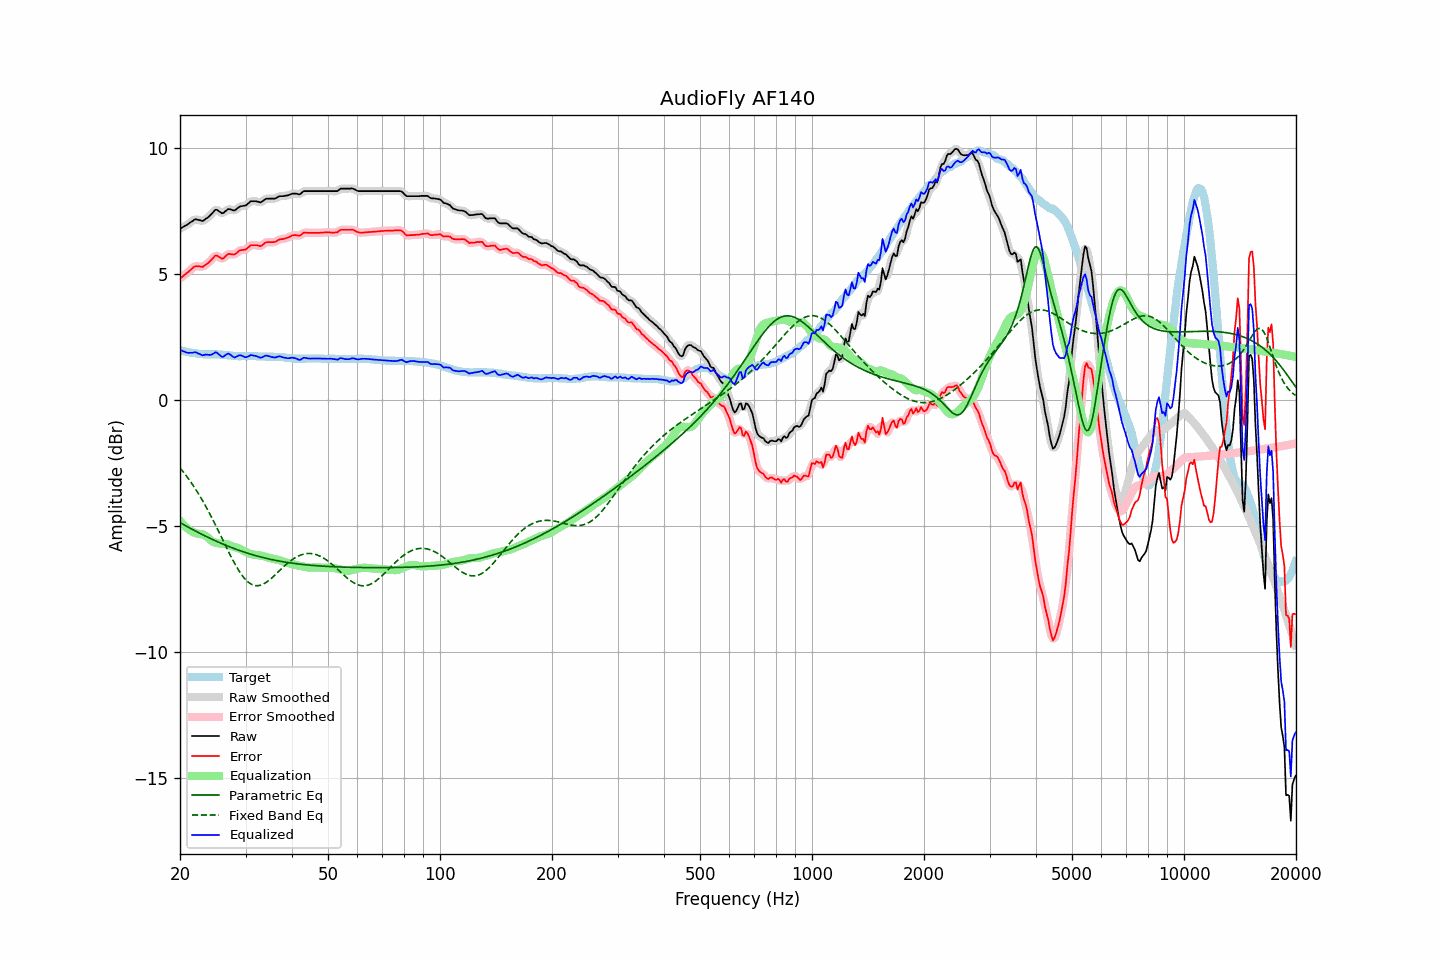

The data file committed next to this chart (first rows):
frequency, raw, error, smoothed, error_smoothed, equalization, parametric_eq, fixed_band_eq, equalized_raw, equalized_smoothed, target
20.00, 6.80, 4.82, 6.80, 4.82, -4.79, -4.86, -2.69, 2.01, 2.01, 1.98
20.20, 6.84, 4.87, 6.84, 4.88, -4.87, -4.90, -2.77, 1.97, 1.97, 1.97
20.40, 6.88, 4.93, 6.88, 4.93, -4.94, -4.93, -2.85, 1.94, 1.94, 1.95
20.61, 6.92, 4.98, 6.91, 4.98, -5.00, -4.97, -2.93, 1.92, 1.91, 1.94
20.81, 6.95, 5.03, 6.95, 5.03, -5.06, -5.00, -3.01, 1.89, 1.89, 1.92
21.02, 6.99, 5.08, 6.99, 5.09, -5.11, -5.04, -3.10, 1.88, 1.88, 1.91
21.23, 7.04, 5.14, 7.03, 5.14, -5.16, -5.07, -3.18, 1.88, 1.88, 1.90
21.44, 7.08, 5.19, 7.08, 5.20, -5.20, -5.11, -3.28, 1.88, 1.88, 1.89
21.66, 7.12, 5.25, 7.13, 5.25, -5.24, -5.14, -3.37, 1.88, 1.89, 1.87
21.87, 7.17, 5.30, 7.16, 5.29, -5.26, -5.18, -3.47, 1.90, 1.89, 1.87
22.09, 7.18, 5.32, 7.17, 5.32, -5.28, -5.21, -3.56, 1.89, 1.89, 1.86
22.31, 7.16, 5.31, 7.17, 5.32, -5.30, -5.24, -3.67, 1.86, 1.87, 1.85
22.54, 7.15, 5.31, 7.14, 5.31, -5.31, -5.28, -3.77, 1.84, 1.83, 1.84
22.76, 7.13, 5.30, 7.12, 5.30, -5.32, -5.31, -3.88, 1.81, 1.81, 1.83
22.99, 7.11, 5.28, 7.13, 5.30, -5.33, -5.34, -3.99, 1.78, 1.80, 1.83
23.22, 7.15, 5.33, 7.15, 5.33, -5.35, -5.37, -4.10, 1.80, 1.80, 1.82
23.45, 7.20, 5.38, 7.19, 5.37, -5.39, -5.40, -4.21, 1.81, 1.80, 1.82
23.69, 7.24, 5.42, 7.24, 5.42, -5.44, -5.43, -4.33, 1.80, 1.80, 1.82
23.92, 7.29, 5.47, 7.29, 5.48, -5.49, -5.47, -4.45, 1.80, 1.80, 1.82
24.16, 7.35, 5.53, 7.35, 5.53, -5.55, -5.50, -4.57, 1.80, 1.80, 1.82
24.40, 7.42, 5.60, 7.43, 5.61, -5.60, -5.53, -4.69, 1.82, 1.82, 1.82
24.65, 7.49, 5.67, 7.50, 5.68, -5.64, -5.55, -4.82, 1.85, 1.86, 1.82
24.89, 7.56, 5.74, 7.54, 5.72, -5.66, -5.58, -4.95, 1.90, 1.88, 1.82
25.14, 7.56, 5.74, 7.55, 5.73, -5.67, -5.61, -5.08, 1.88, 1.87, 1.82
25.39, 7.51, 5.69, 7.52, 5.70, -5.68, -5.64, -5.21, 1.82, 1.83, 1.82
25.65, 7.47, 5.66, 7.46, 5.65, -5.69, -5.67, -5.34, 1.78, 1.77, 1.81
25.91, 7.42, 5.61, 7.43, 5.63, -5.70, -5.70, -5.47, 1.72, 1.73, 1.81
26.16, 7.43, 5.63, 7.44, 5.64, -5.71, -5.72, -5.60, 1.73, 1.74, 1.80
26.43, 7.49, 5.69, 7.48, 5.69, -5.71, -5.75, -5.73, 1.78, 1.77, 1.80
26.69, 7.54, 5.75, 7.54, 5.75, -5.72, -5.78, -5.86, 1.82, 1.82, 1.79
26.96, 7.59, 5.81, 7.57, 5.79, -5.74, -5.80, -5.99, 1.85, 1.84, 1.78
27.23, 7.58, 5.80, 7.58, 5.80, -5.76, -5.83, -6.12, 1.82, 1.82, 1.78
27.50, 7.56, 5.79, 7.56, 5.79, -5.79, -5.85, -6.25, 1.77, 1.77, 1.77
27.77, 7.54, 5.78, 7.54, 5.78, -5.82, -5.88, -6.37, 1.72, 1.72, 1.76
28.05, 7.53, 5.78, 7.55, 5.80, -5.84, -5.90, -6.49, 1.69, 1.71, 1.75
28.33, 7.58, 5.83, 7.58, 5.83, -5.86, -5.92, -6.60, 1.72, 1.72, 1.75
28.62, 7.63, 5.88, 7.63, 5.88, -5.87, -5.95, -6.71, 1.76, 1.75, 1.75
28.90, 7.68, 5.94, 7.67, 5.93, -5.89, -5.97, -6.81, 1.78, 1.78, 1.74
29.19, 7.70, 5.95, 7.70, 5.95, -5.92, -5.99, -6.90, 1.77, 1.77, 1.75
29.48, 7.71, 5.96, 7.71, 5.96, -5.96, -6.01, -6.99, 1.75, 1.75, 1.75
29.78, 7.72, 5.97, 7.72, 5.97, -6.00, -6.04, -7.07, 1.72, 1.72, 1.75
30.08, 7.73, 5.98, 7.74, 6.00, -6.03, -6.06, -7.14, 1.70, 1.71, 1.75
30.38, 7.79, 6.04, 7.79, 6.04, -6.06, -6.08, -7.20, 1.73, 1.73, 1.75
30.68, 7.84, 6.09, 7.84, 6.09, -6.09, -6.10, -7.25, 1.75, 1.75, 1.75
30.99, 7.90, 6.15, 7.88, 6.14, -6.11, -6.12, -7.29, 1.79, 1.78, 1.75
31.30, 7.90, 6.15, 7.90, 6.15, -6.12, -6.14, -7.33, 1.78, 1.78, 1.75
31.61, 7.90, 6.15, 7.91, 6.16, -6.13, -6.15, -7.35, 1.77, 1.77, 1.75
31.93, 7.90, 6.15, 7.90, 6.15, -6.14, -6.17, -7.36, 1.76, 1.75, 1.75
32.24, 7.89, 6.15, 7.88, 6.14, -6.15, -6.19, -7.37, 1.74, 1.73, 1.74
32.57, 7.87, 6.13, 7.87, 6.13, -6.16, -6.21, -7.36, 1.71, 1.71, 1.74
32.89, 7.85, 6.11, 7.86, 6.13, -6.17, -6.22, -7.35, 1.68, 1.70, 1.74
33.22, 7.88, 6.14, 7.89, 6.15, -6.18, -6.24, -7.33, 1.70, 1.71, 1.74
33.55, 7.93, 6.19, 7.93, 6.19, -6.20, -6.26, -7.30, 1.73, 1.73, 1.74
33.89, 7.98, 6.25, 7.97, 6.24, -6.21, -6.27, -7.26, 1.77, 1.76, 1.73
34.23, 8.00, 6.27, 7.99, 6.27, -6.23, -6.29, -7.22, 1.77, 1.76, 1.73
34.57, 8.00, 6.27, 8.00, 6.28, -6.25, -6.30, -7.17, 1.75, 1.75, 1.73
34.92, 8.00, 6.27, 8.00, 6.27, -6.27, -6.32, -7.12, 1.73, 1.73, 1.73
35.27, 8.00, 6.27, 8.00, 6.27, -6.29, -6.33, -7.07, 1.71, 1.71, 1.73
35.62, 8.00, 6.27, 8.00, 6.27, -6.30, -6.34, -7.01, 1.70, 1.70, 1.73
35.97, 8.00, 6.28, 8.01, 6.29, -6.31, -6.36, -6.95, 1.69, 1.70, 1.72
... 635 more rows
